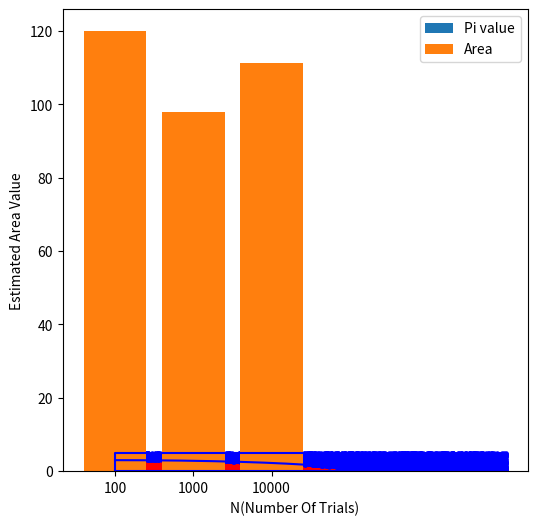

Generate this figure with matplotlib:
# -*- coding: utf-8 -*-
"""problem1.ipynb

Automatically generated by Colaboratory.

Original file is located at
    https://colab.research.google.com/<link-removed>
"""

import numpy as np
from numpy import random
import math
import matplotlib.pyplot as plt

random.seed(1)

N = 10000

hit = 0


pi_value = []
circle_area = []


plt.figure(figsize=(6,6))
# Square
plt.plot([0,0,5,5,0], [0,5,5,0,0], c='blue')
# Arc
interval = 3/N
ax = []
ay = []
for i in range(1, N+1):
    x = i*interval
    ax.append(x)
    y = np.sqrt(9-x*x)
    ay.append(y)

plt.plot(ax, ay, c='blue')

hx = []
hy = []

mx = []
my = []

for i in range(1, N+1):
    x = random.uniform(0,5)
    y = random.uniform(0,5)
    
    if y <= np.sqrt(9-x*x):
        hit += 1
        hx.append(x)
        hy.append(y)

    else:
        mx.append(x)
        my.append(y)

    if(i in [100,1000,10000]):
        pi_value.append((hit*4*25)/(i*9))

est_pi = (hit*4*25)/(N*9)

for i in pi_value: 
  circle_area.append(4*i*3*3)
        
        
plt.scatter(hx, hy, c='red',s=5)
plt.scatter(mx, my, c='blue',s=5)

print('value of PI:', est_pi)
print('Area of circle:', circle_area)
print(pi_value)

x_bar = ['100', '1000', '10000']
xpos = np.arange(len(x_bar))

plt.bar(xpos,pi_value, label="Pi value")

plt.xticks(xpos, x_bar)
plt.ylabel("Estimated PI Value")
plt.xlabel("N(Number Of Trials)")

plt.legend()

x_bar = ['100', '1000', '10000']
xpos = np.arange(len(x_bar))

plt.bar(xpos,circle_area, label="Area")

plt.xticks(xpos, x_bar)
plt.ylabel("Estimated Area Value")
plt.xlabel("N(Number Of Trials)")

plt.legend()